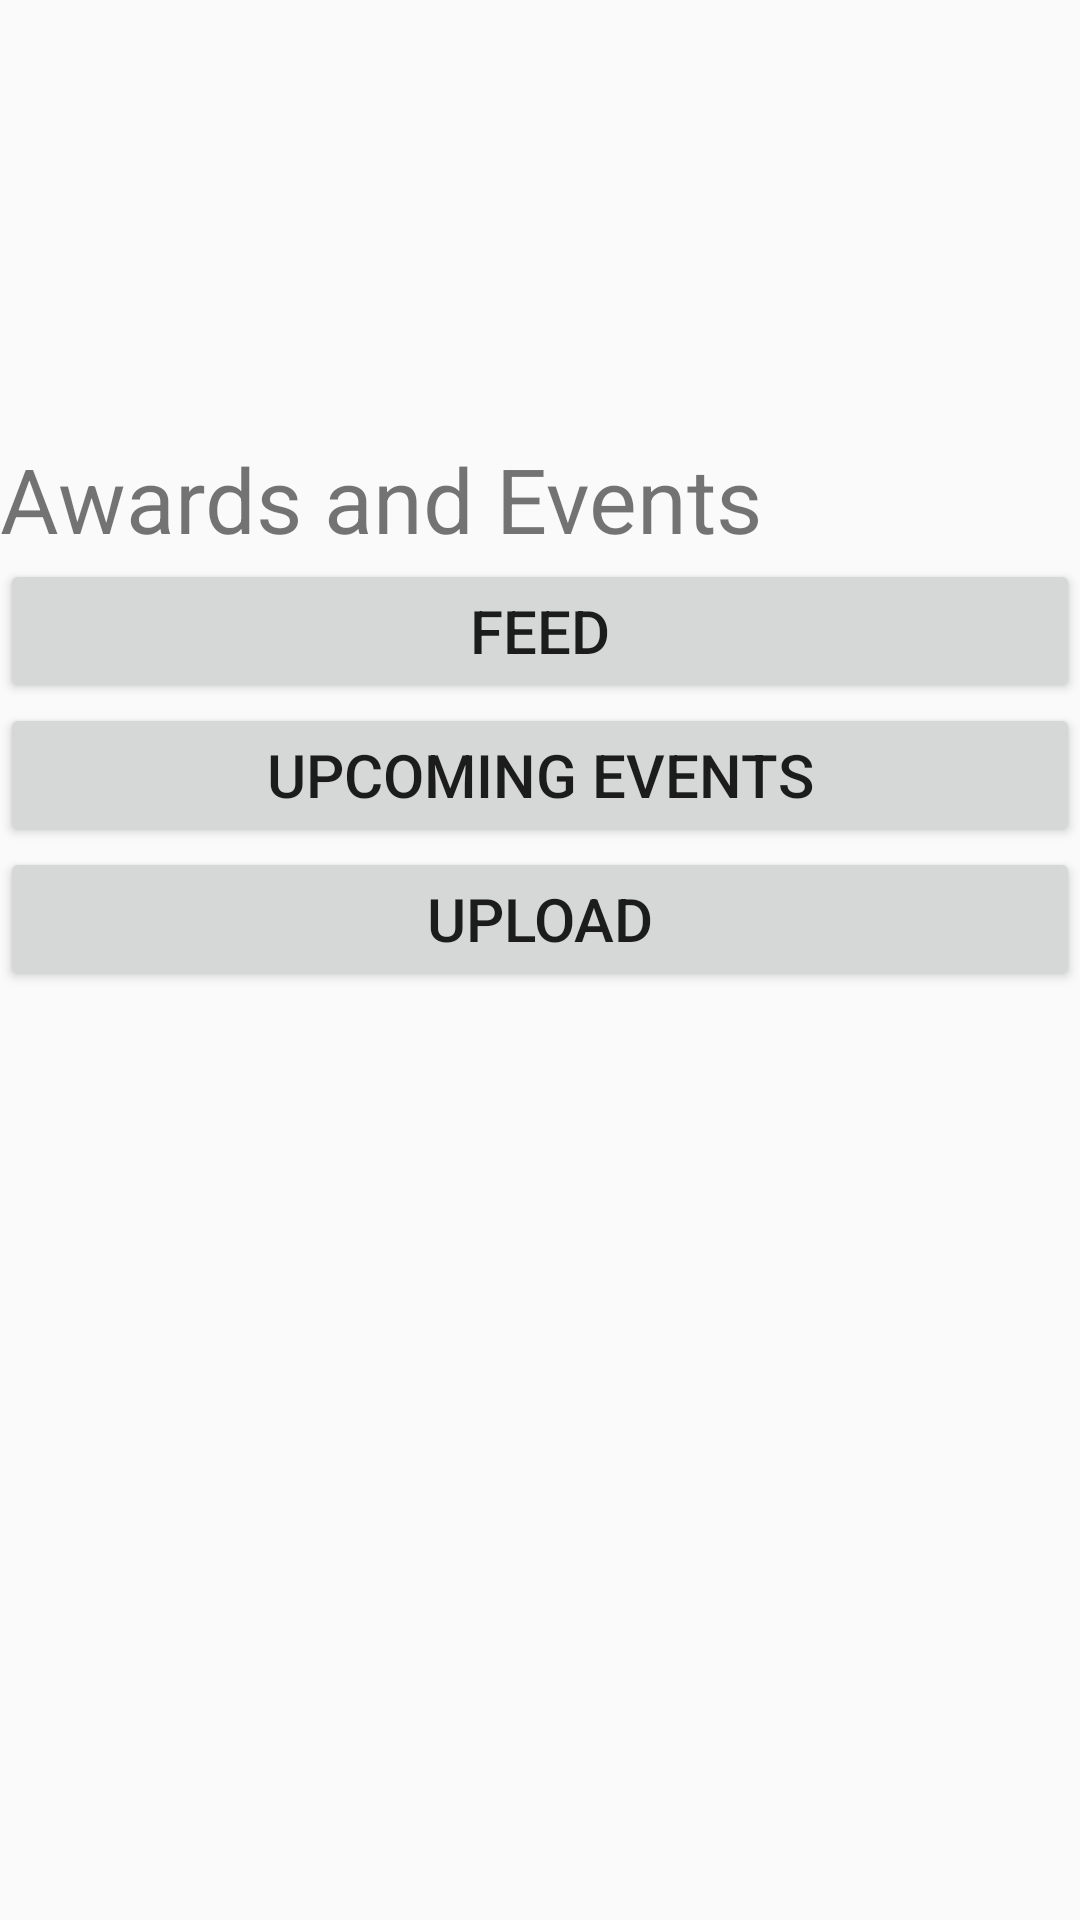

Layout XML and referenced resources for this Android screen:
<!-- AndroidManifest.xml: application theme Theme.Mini_Project -->
<!-- res/layout/activity_main7.xml -->
<?xml version="1.0" encoding="utf-8"?>
<LinearLayout xmlns:android="http://schemas.android.com/apk/res/android"
    xmlns:app="http://schemas.android.com/apk/res-auto"
    android:layout_width="match_parent"
    android:layout_height="match_parent"
    android:orientation="vertical">

    <ImageView
        android:id="@+id/imageView4"
        android:layout_width="match_parent"
        android:layout_height="146dp"
        app:srcCompat="@mipmap/logo" />

    <TextView
        android:id="@+id/textView6"
        android:layout_width="match_parent"
        android:layout_height="wrap_content"
        android:text="Awards and Events"
        android:textSize="30dp"/>

    <Button
        android:id="@+id/feed"
        android:layout_width="match_parent"
        android:layout_height="wrap_content"
        android:text="Feed"
        android:textSize="20dp"/>

    <Button
        android:id="@+id/events"
        android:layout_width="match_parent"
        android:layout_height="wrap_content"
        android:text="Upcoming Events"
        android:textSize="20dp"/>

    <Button
        android:id="@+id/upload"
        android:layout_width="match_parent"
        android:layout_height="wrap_content"
        android:text="Upload"
        android:textSize="20dp"/>
</LinearLayout>
<!-- resources referenced by this layout -->
<resources>
  <style name="Theme.Mini_Project" parent="Theme.AppCompat.Light.NoActionBar">
          
          <item name="colorPrimary">@color/purple_500</item>
          <item name="colorPrimaryVariant">@color/purple_700</item>
          <item name="colorOnPrimary">@color/white</item>
          
          <item name="colorSecondary">@color/teal_200</item>
          <item name="colorSecondaryVariant">@color/teal_700</item>
          <item name="colorOnSecondary">@color/black</item>
          
          <item name="android:statusBarColor" tools:targetApi="l">?attr/colorPrimaryVariant</item>
          
      </style>
  <!-- not gathered from this repository: default colours our renderer supplied (Android Studio template values) -->
  <color name="purple_500">#FF6200EE</color>
  <color name="purple_700">#FF3700B3</color>
  <color name="teal_200">#FF03DAC5</color>
  <color name="teal_700">#FF018786</color>
  <color name="black">#FF000000</color>
  <color name="white">#FFFFFFFF</color>
</resources>
